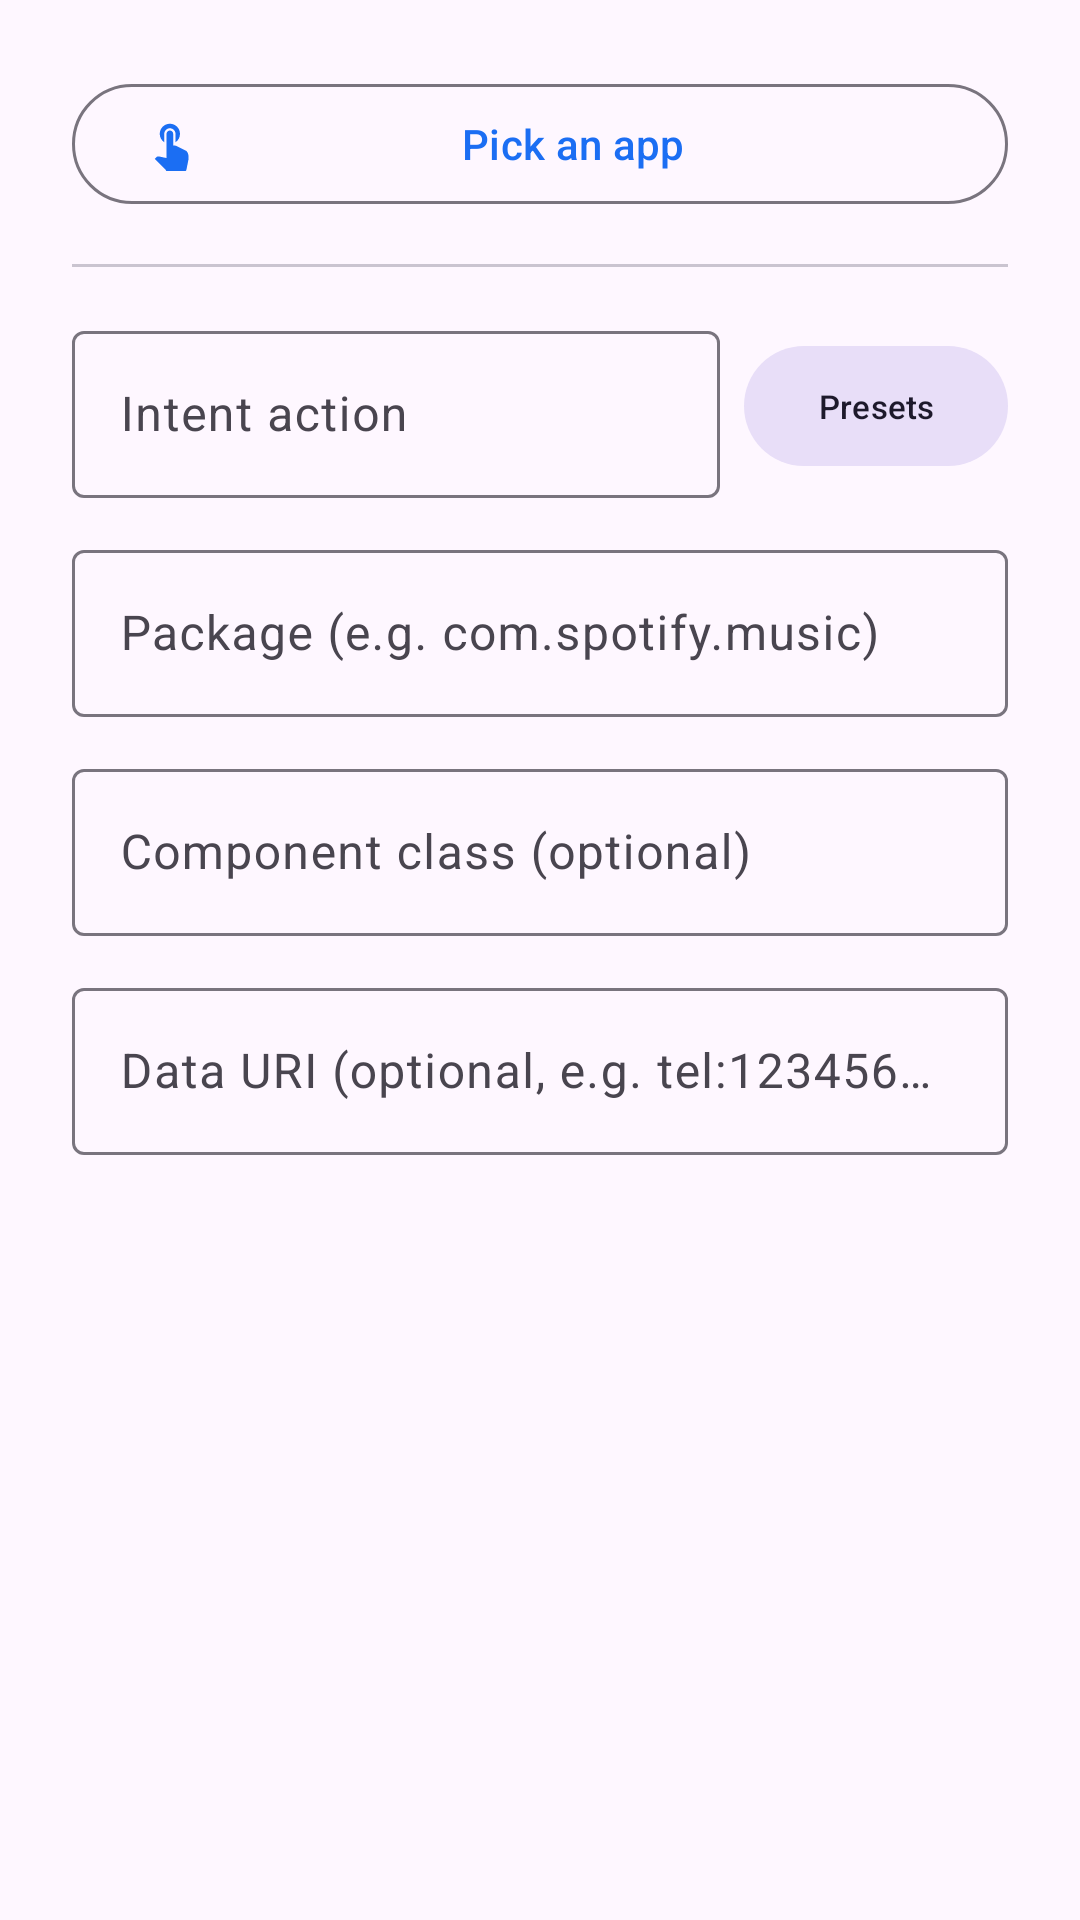

Android layout source for this screen:
<!-- AndroidManifest.xml: application theme Theme.PlusKeyMapper -->
<!-- res/layout/dialog_intent_input.xml -->
<?xml version="1.0" encoding="utf-8"?>
<LinearLayout xmlns:android="http://schemas.android.com/apk/res/android"
    xmlns:app="http://schemas.android.com/apk/res-auto"
    android:layout_width="match_parent"
    android:layout_height="wrap_content"
    android:orientation="vertical"
    android:padding="24dp">

    
    <com.google.android.material.button.MaterialButton
        android:id="@+id/btnPickApp"
        android:layout_width="match_parent"
        android:layout_height="wrap_content"
        android:layout_marginBottom="16dp"
        android:text="Pick an app"
        app:icon="@drawable/ic_tap"
        style="@style/Widget.Material3.Button.OutlinedButton" />

    
    <View
        android:layout_width="match_parent"
        android:layout_height="1dp"
        android:background="?attr/colorOutlineVariant"
        android:layout_marginBottom="16dp" />

    
    <LinearLayout
        android:layout_width="match_parent"
        android:layout_height="wrap_content"
        android:orientation="horizontal"
        android:gravity="center_vertical"
        android:layout_marginBottom="12dp">

        <com.google.android.material.textfield.TextInputLayout
            android:layout_width="0dp"
            android:layout_height="wrap_content"
            android:layout_weight="1"
            android:hint="Intent action">
            <com.google.android.material.textfield.TextInputEditText
                android:id="@+id/editIntentAction"
                android:layout_width="match_parent"
                android:layout_height="wrap_content"
                android:inputType="text"
                android:singleLine="true" />
        </com.google.android.material.textfield.TextInputLayout>

        <com.google.android.material.button.MaterialButton
            android:id="@+id/btnPickAction"
            android:layout_width="wrap_content"
            android:layout_height="wrap_content"
            android:layout_marginStart="8dp"
            android:text="Presets"
            style="@style/Widget.Material3.Button.TonalButton"
            android:textSize="11sp" />

    </LinearLayout>

    
    <com.google.android.material.textfield.TextInputLayout
        android:layout_width="match_parent"
        android:layout_height="wrap_content"
        android:layout_marginBottom="12dp"
        android:hint="Package (e.g. com.spotify.music)">
        <com.google.android.material.textfield.TextInputEditText
            android:id="@+id/editIntentPackage"
            android:layout_width="match_parent"
            android:layout_height="wrap_content"
            android:inputType="text"
            android:singleLine="true" />
    </com.google.android.material.textfield.TextInputLayout>

    
    <com.google.android.material.textfield.TextInputLayout
        android:layout_width="match_parent"
        android:layout_height="wrap_content"
        android:layout_marginBottom="12dp"
        android:hint="Component class (optional)">
        <com.google.android.material.textfield.TextInputEditText
            android:id="@+id/editIntentComponent"
            android:layout_width="match_parent"
            android:layout_height="wrap_content"
            android:inputType="text"
            android:singleLine="true" />
    </com.google.android.material.textfield.TextInputLayout>

    
    <com.google.android.material.textfield.TextInputLayout
        android:layout_width="match_parent"
        android:layout_height="wrap_content"
        android:hint="Data URI (optional, e.g. tel:123456789)">
        <com.google.android.material.textfield.TextInputEditText
            android:id="@+id/editIntentData"
            android:layout_width="match_parent"
            android:layout_height="wrap_content"
            android:inputType="text"
            android:singleLine="true" />
    </com.google.android.material.textfield.TextInputLayout>

</LinearLayout>
<!-- resources referenced by this layout -->
<resources>
  <!-- drawable ic_tap (drawable) -->
  <vector xmlns:android="http://schemas.android.com/apk/res/android"
      android:width="24dp"
      android:height="24dp"
      android:viewportWidth="24"
      android:viewportHeight="24">
      <path
          android:fillColor="@android:color/white"
          android:pathData="M9,11.24V7.5C9,6.12 10.12,5 11.5,5S14,6.12 14,7.5v3.74c1.21-0.81 2-2.18 2-3.74C16,5.01 13.99,3 11.5,3S7,5.01 7,7.5C7,9.06 7.79,10.43 9,11.24zM18.84,15.1l-4.54-2.26c-0.17-0.07-0.35-0.14-0.54-0.14H13v-5.1C13,6.68 12.32,6 11.5,6S10,6.68 10,7.5v10.74l-3.43-0.72c-0.08-0.01-0.15-0.02-0.23-0.02c-0.31,0 -0.59,0.13 -0.79,0.33l-0.79,0.8l4.94,4.94C9.99,24.31 10.34,24.5 10.73,24.5h6.79c0.66,0 1.22-0.47 1.34-1.12l0.9-4.5C19.97,17.78 19.75,15.85 18.84,15.1z"/>
  </vector>
  <style name="Theme.PlusKeyMapper" parent="Theme.Material3.DayNight.NoActionBar">
          <item name="colorPrimary">@color/seed</item>
          <item name="android:windowActivityTransitions">true</item>
          <item name="android:windowEnterTransition">@android:transition/fade</item>
          <item name="android:windowExitTransition">@android:transition/fade</item>
      </style>
  <color name="seed">#1B6EF3</color>
</resources>
